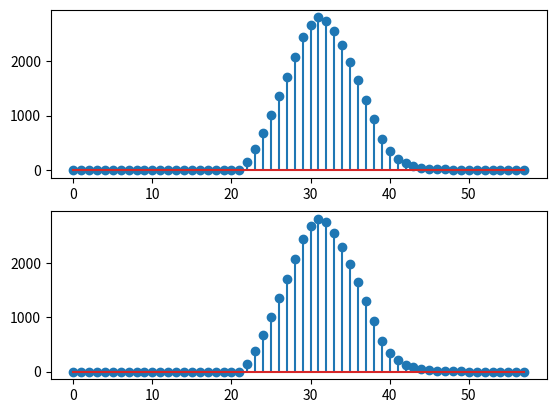

Write the Python code that produced this figure.
import numpy as np
import matplotlib.pyplot as plt

n = np.arange(-10,10,1)

x1 = 1.*(n>=0)
x2 = 1.*(n>=2)
x3 = np.exp(-0.5*n)

# Dokazivanje komutacije
y=np.convolve(x1,x2)

y2=np.convolve(x2,x1)
# plt.subplot(2,1,1)
# plt.stem(y)
# plt.subplot(2,1,2)
# plt.stem(y2)
# plt.show()

# Dokazivanje distribucije u odnosu na sabiranje

y=x2+x3
y2=np.convolve(x1,y)
# plt.subplot(2,1,1)
# plt.stem(y2)

y=np.convolve(x1,x2)
y2=np.convolve(x1,x3)
y3=y+y2
# plt.subplot(2,1,2)
# plt.stem(y3)
# plt.show()

# Dokazivanje asocijacije

y=np.convolve(x1,x2)
y2=np.convolve(y,x3)
plt.subplot(2,1,1)
plt.stem(y2)

y=np.convolve(x2,x3)
y2=np.convolve(x1,y)
plt.subplot(2,1,2)
plt.stem(y2)
plt.show()

